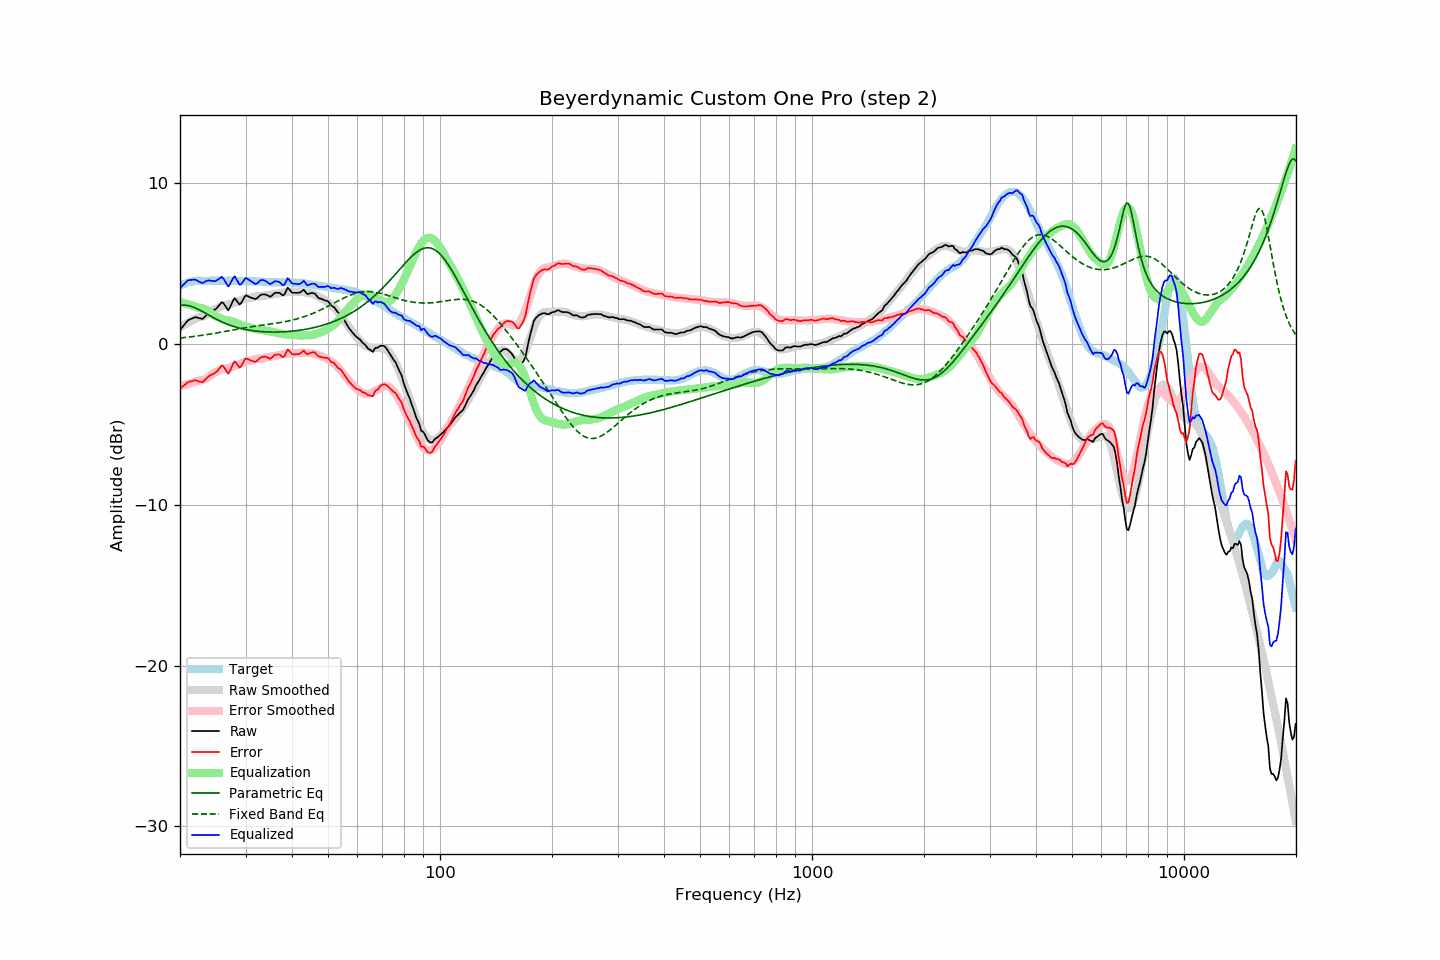

Data behind this chart, as committed beside it:
frequency, raw, error, smoothed, error_smoothed, equalization, parametric_eq, fixed_band_eq, equalized_raw, equalized_smoothed, target
20.00, 0.87, -2.76, 1.04, -2.62, 2.62, 2.40, 0.38, 3.49, 3.66, 3.63
20.20, 0.99, -2.69, 1.10, -2.59, 2.59, 2.42, 0.39, 3.59, 3.70, 3.68
20.40, 1.13, -2.60, 1.17, -2.57, 2.57, 2.42, 0.40, 3.69, 3.73, 3.73
20.61, 1.24, -2.52, 1.23, -2.54, 2.54, 2.42, 0.41, 3.78, 3.76, 3.76
20.81, 1.38, -2.43, 1.28, -2.51, 2.51, 2.42, 0.42, 3.89, 3.79, 3.81
21.02, 1.48, -2.36, 1.34, -2.48, 2.48, 2.40, 0.44, 3.96, 3.82, 3.85
21.23, 1.53, -2.33, 1.40, -2.45, 2.45, 2.38, 0.45, 3.98, 3.85, 3.87
21.44, 1.58, -2.31, 1.45, -2.42, 2.42, 2.35, 0.46, 3.99, 3.87, 3.89
21.66, 1.61, -2.29, 1.50, -2.39, 2.39, 2.32, 0.47, 4.00, 3.89, 3.91
21.87, 1.66, -2.25, 1.55, -2.35, 2.35, 2.28, 0.48, 4.02, 3.91, 3.92
22.09, 1.67, -2.26, 1.60, -2.32, 2.32, 2.23, 0.50, 3.99, 3.92, 3.94
22.31, 1.64, -2.30, 1.65, -2.29, 2.29, 2.19, 0.51, 3.93, 3.93, 3.94
22.54, 1.62, -2.33, 1.67, -2.27, 2.27, 2.14, 0.53, 3.88, 3.94, 3.94
22.76, 1.59, -2.35, 1.70, -2.25, 2.25, 2.08, 0.54, 3.84, 3.94, 3.94
22.99, 1.56, -2.37, 1.72, -2.23, 2.23, 2.03, 0.55, 3.79, 3.95, 3.93
23.22, 1.65, -2.28, 1.75, -2.20, 2.20, 1.97, 0.57, 3.86, 3.95, 3.93
23.45, 1.76, -2.18, 1.79, -2.16, 2.16, 1.91, 0.58, 3.91, 3.95, 3.93
23.69, 1.85, -2.09, 1.86, -2.09, 2.09, 1.86, 0.60, 3.94, 3.95, 3.94
23.92, 1.96, -1.98, 1.93, -2.01, 2.01, 1.80, 0.62, 3.97, 3.95, 3.94
24.16, 2.02, -1.93, 2.02, -1.93, 1.93, 1.74, 0.63, 3.95, 3.95, 3.95
24.40, 2.07, -1.89, 2.09, -1.86, 1.86, 1.69, 0.65, 3.93, 3.95, 3.96
24.65, 2.11, -1.83, 2.14, -1.80, 1.80, 1.63, 0.67, 3.92, 3.94, 3.95
24.89, 2.17, -1.78, 2.19, -1.76, 1.76, 1.58, 0.68, 3.92, 3.95, 3.95
25.14, 2.26, -1.69, 2.23, -1.72, 1.72, 1.53, 0.70, 3.97, 3.95, 3.94
25.39, 2.38, -1.58, 2.28, -1.67, 1.67, 1.48, 0.72, 4.05, 3.95, 3.95
25.65, 2.49, -1.46, 2.33, -1.62, 1.62, 1.43, 0.74, 4.11, 3.95, 3.95
25.91, 2.61, -1.33, 2.38, -1.57, 1.57, 1.38, 0.75, 4.18, 3.95, 3.94
26.16, 2.55, -1.39, 2.42, -1.53, 1.53, 1.34, 0.77, 4.08, 3.95, 3.94
26.43, 2.41, -1.53, 2.44, -1.51, 1.51, 1.30, 0.79, 3.91, 3.94, 3.94
26.69, 2.25, -1.68, 2.45, -1.49, 1.49, 1.25, 0.81, 3.75, 3.94, 3.94
26.96, 2.11, -1.84, 2.46, -1.48, 1.48, 1.22, 0.83, 3.58, 3.94, 3.95
27.23, 2.26, -1.68, 2.48, -1.46, 1.46, 1.18, 0.85, 3.72, 3.94, 3.95
27.50, 2.48, -1.46, 2.51, -1.43, 1.43, 1.14, 0.87, 3.91, 3.94, 3.94
27.77, 2.71, -1.23, 2.54, -1.39, 1.39, 1.11, 0.89, 4.10, 3.93, 3.93
28.05, 2.86, -1.07, 2.57, -1.36, 1.36, 1.08, 0.90, 4.22, 3.93, 3.93
28.33, 2.73, -1.19, 2.61, -1.32, 1.32, 1.05, 0.92, 4.06, 3.93, 3.92
28.62, 2.61, -1.31, 2.65, -1.28, 1.28, 1.02, 0.94, 3.89, 3.93, 3.92
28.90, 2.47, -1.46, 2.69, -1.23, 1.23, 1.00, 0.96, 3.70, 3.93, 3.93
29.19, 2.55, -1.37, 2.74, -1.18, 1.18, 0.97, 0.98, 3.73, 3.92, 3.91
29.48, 2.74, -1.20, 2.79, -1.14, 1.14, 0.95, 0.99, 3.87, 3.92, 3.93
29.78, 2.91, -1.01, 2.82, -1.10, 1.10, 0.93, 1.01, 4.01, 3.92, 3.92
30.08, 3.04, -0.89, 2.85, -1.07, 1.07, 0.91, 1.03, 4.11, 3.92, 3.93
30.38, 3.00, -0.92, 2.85, -1.06, 1.06, 0.89, 1.04, 4.06, 3.92, 3.92
30.68, 2.94, -0.97, 2.86, -1.05, 1.05, 0.87, 1.06, 4.00, 3.91, 3.91
30.99, 2.90, -1.02, 2.88, -1.03, 1.03, 0.85, 1.08, 3.93, 3.91, 3.91
31.30, 2.87, -1.04, 2.91, -1.00, 1.00, 0.84, 1.09, 3.86, 3.91, 3.91
31.61, 2.83, -1.07, 2.95, -0.96, 0.96, 0.83, 1.11, 3.79, 3.91, 3.91
31.93, 2.81, -1.10, 2.97, -0.93, 0.93, 0.81, 1.12, 3.74, 3.90, 3.90
32.24, 2.87, -1.03, 2.98, -0.92, 0.92, 0.80, 1.14, 3.78, 3.90, 3.89
32.57, 2.96, -0.93, 2.98, -0.92, 0.92, 0.79, 1.15, 3.88, 3.89, 3.90
32.89, 3.05, -0.84, 2.97, -0.92, 0.92, 0.78, 1.16, 3.97, 3.89, 3.90
33.22, 3.08, -0.80, 2.98, -0.91, 0.91, 0.78, 1.18, 3.99, 3.88, 3.88
33.55, 3.09, -0.78, 2.99, -0.88, 0.88, 0.77, 1.19, 3.98, 3.88, 3.88
33.89, 3.09, -0.77, 3.03, -0.85, 0.85, 0.76, 1.21, 3.94, 3.87, 3.87
34.23, 3.05, -0.82, 3.05, -0.82, 0.82, 0.76, 1.22, 3.87, 3.87, 3.87
34.57, 3.00, -0.85, 3.06, -0.80, 0.80, 0.76, 1.23, 3.80, 3.86, 3.86
34.92, 2.95, -0.91, 3.07, -0.79, 0.79, 0.75, 1.25, 3.74, 3.86, 3.86
35.27, 3.00, -0.85, 3.08, -0.78, 0.78, 0.75, 1.26, 3.78, 3.85, 3.85
35.62, 3.09, -0.75, 3.10, -0.75, 0.75, 0.75, 1.28, 3.85, 3.85, 3.85
35.97, 3.18, -0.66, 3.12, -0.73, 0.73, 0.75, 1.29, 3.92, 3.85, 3.84
... 635 more rows
